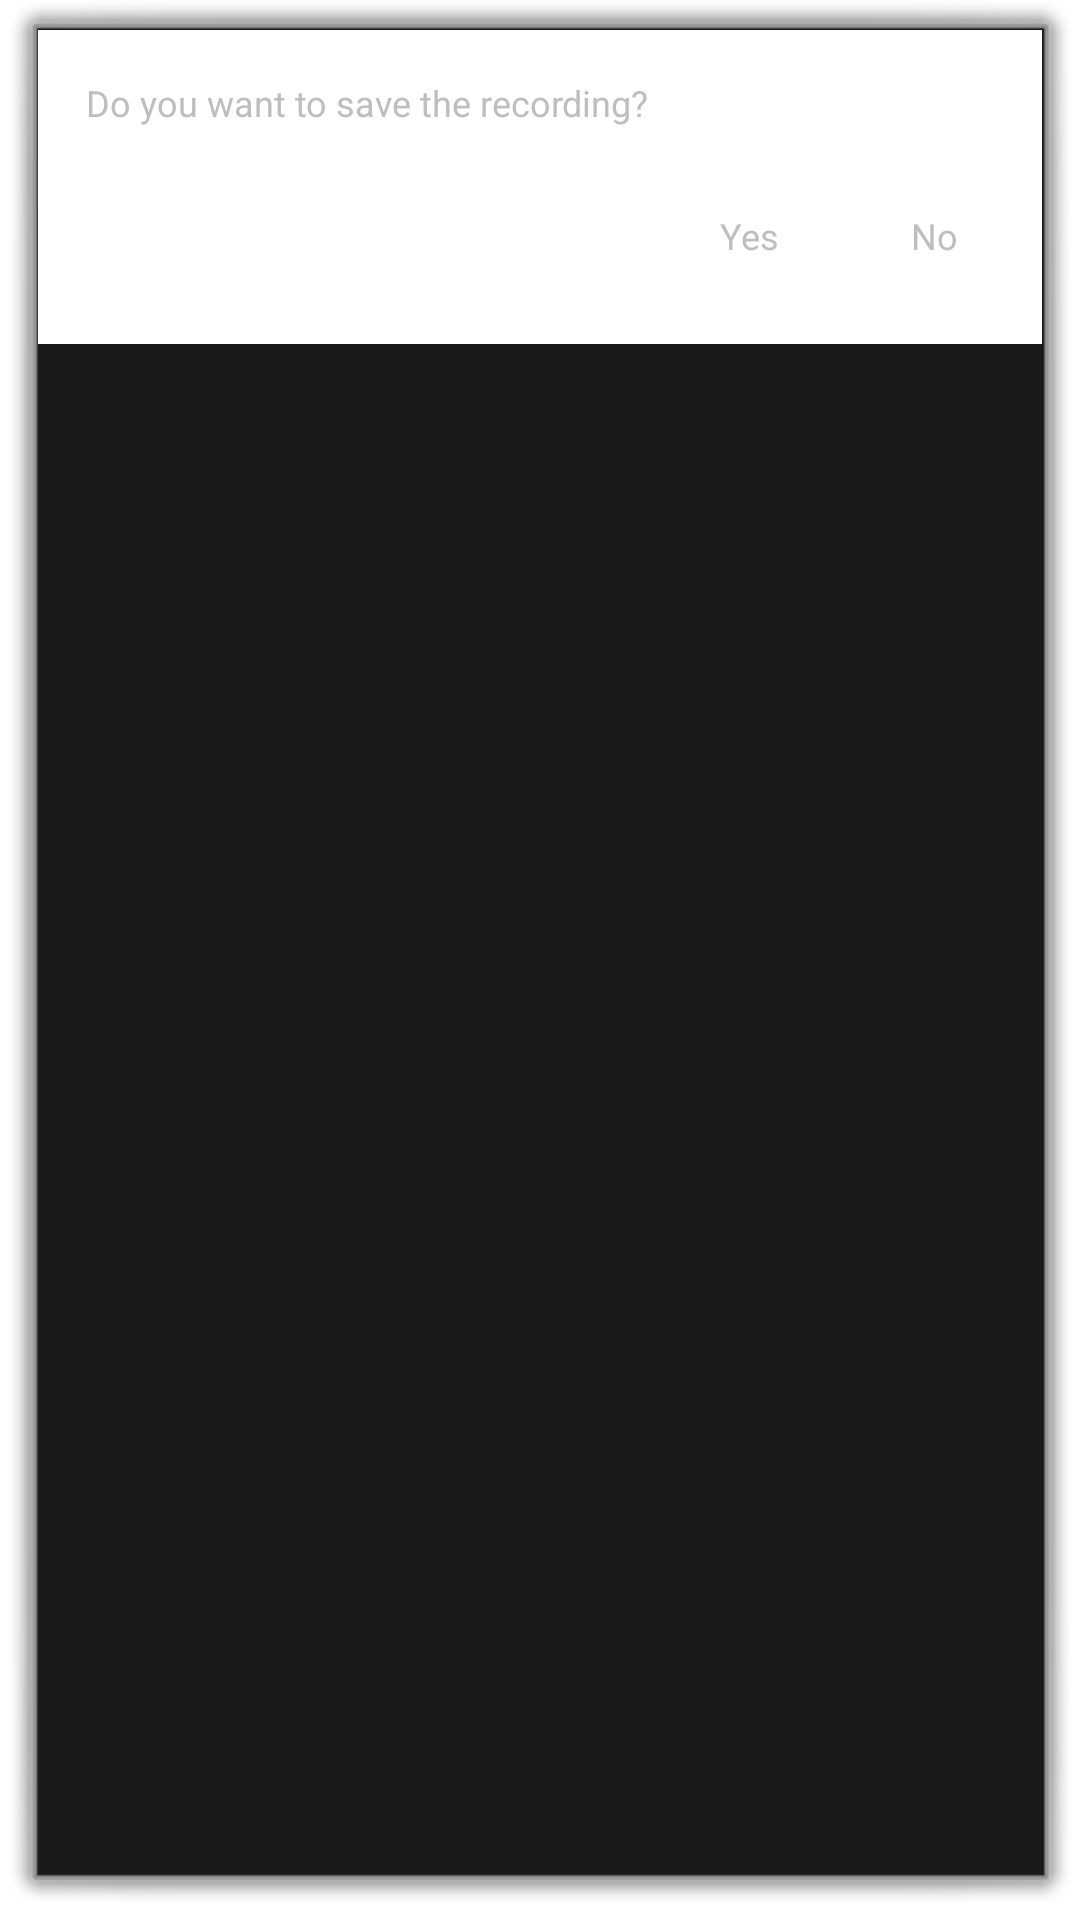

Layout XML and referenced resources for this Android screen:
<!-- AndroidManifest.xml: activity theme android:Theme.Dialog -->
<!-- res/layout/activity_dialog.xml -->
<?xml version="1.0" encoding="utf-8"?>
<RelativeLayout xmlns:android="http://schemas.android.com/apk/res/android"
    xmlns:app="http://schemas.android.com/apk/res-auto"
    xmlns:tools="http://schemas.android.com/tools"
    android:layout_width="wrap_content"
    android:layout_height="wrap_content"
    android:background="@android:color/transparent"
    tools:context="lvc.pro.com.pro.DialogActivity">


    <include layout="@layout/content_dialog" />


</RelativeLayout>
<!-- res/layout/content_dialog.xml (included above) -->
<?xml version="1.0" encoding="utf-8"?>
<RelativeLayout xmlns:android="http://schemas.android.com/apk/res/android"
    xmlns:app="http://schemas.android.com/apk/res-auto"
    xmlns:tools="http://schemas.android.com/tools"
    android:layout_width="match_parent"
    android:layout_height="wrap_content"
    android:background="@color/white"
    android:padding="@dimen/fab_margin"
    app:layout_behavior="@string/appbar_scrolling_view_behavior"
    tools:context="lvc.pro.com.pro.DialogActivity"
    tools:showIn="@layout/activity_dialog">

    <TextView
        android:id="@+id/text_title"
        android:layout_width="match_parent"
        android:layout_height="wrap_content"
        android:text="@string/question_save_recording"
        android:textColor="@color/card_black_color"
        android:textSize="@dimen/dialog_button_text_size" />

    <RelativeLayout
        android:layout_width="match_parent"
        android:layout_height="wrap_content"
        android:layout_below="@id/text_title"
        android:layout_marginTop="@dimen/fab_margin"
        android:gravity="right">

        <TextView
            android:id="@+id/dialog_text_yes"
            android:layout_width="wrap_content"
            android:layout_height="wrap_content"
            android:layout_marginRight="@dimen/button_margin"
            android:padding="@dimen/dialog_button_padding"
            android:text="@string/text_yes"
            android:textColor="@color/card_black_color"
            android:textSize="@dimen/dialog_button_text_size" />

        <TextView
            android:id="@+id/dialog_text_no"
            android:layout_width="wrap_content"
            android:layout_height="wrap_content"
            android:layout_toRightOf="@id/dialog_text_yes"
            android:padding="@dimen/dialog_button_padding"
            android:text="@string/text_no"
            android:textColor="@color/card_black_color"
            android:textSize="@dimen/dialog_button_text_size" />
    </RelativeLayout>

</RelativeLayout>
<!-- resources referenced by this layout -->
<resources>
  <dimen name="button_margin">20dp</dimen>
  <dimen name="dialog_button_padding">12dp</dimen>
  <dimen name="dialog_button_text_size">12sp</dimen>
  <dimen name="fab_margin">16dp</dimen>
  <string name="question_save_recording">Do you want to save the recording?</string>
  <string name="text_no">No</string>
  <string name="text_yes">Yes</string>
  <!-- not gathered from this repository: default colours our renderer supplied (Android Studio template values) -->
  <color name="white">#FFFFFFFF</color>
</resources>
